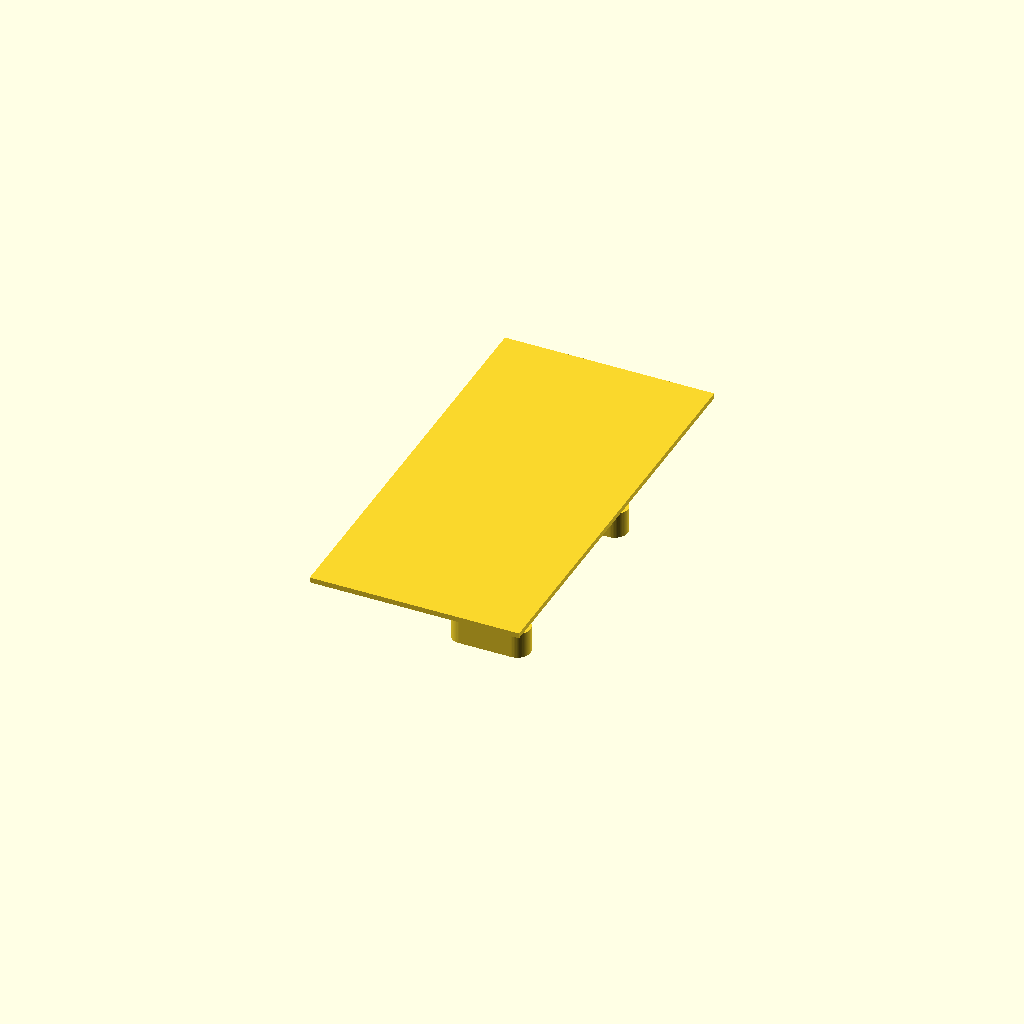
Cell 1: rendered with the file's own defaults.
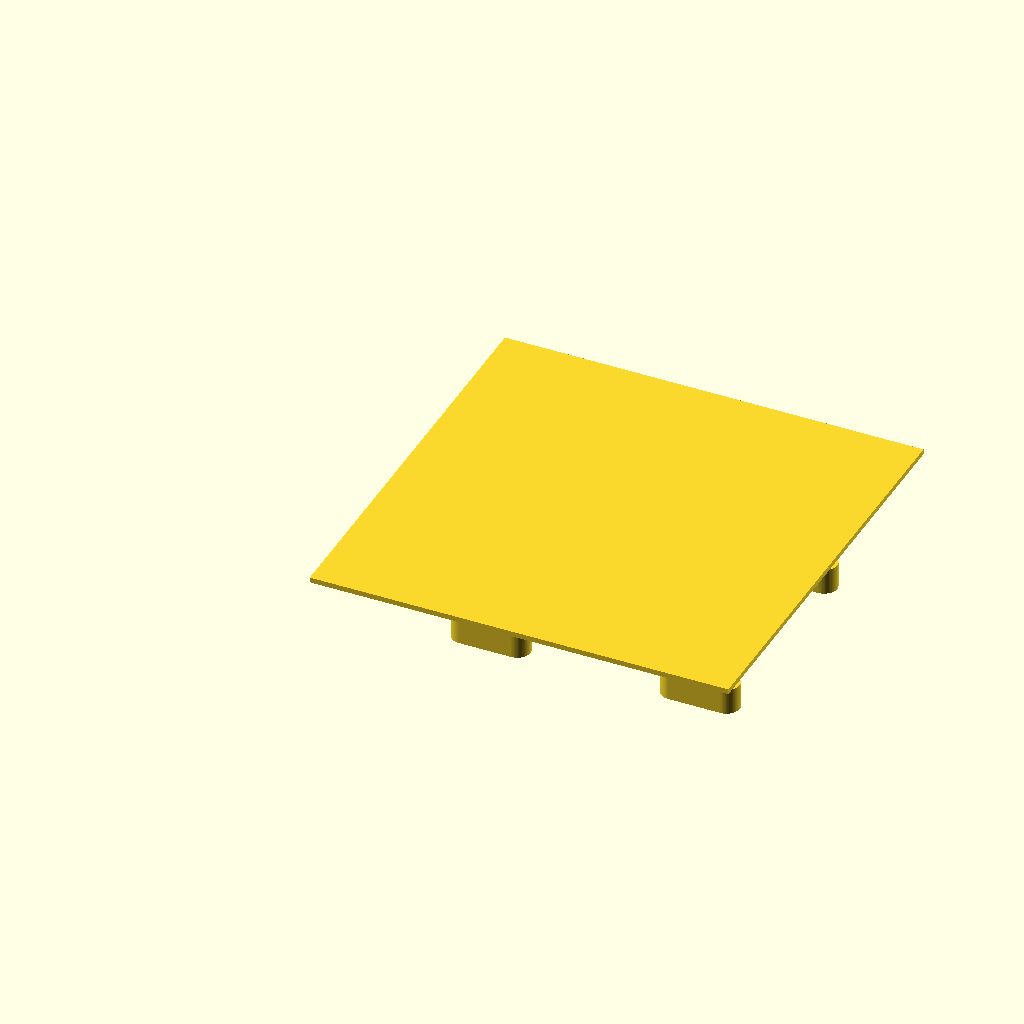
Cell 2: tile_x = 2 (everything else at default).
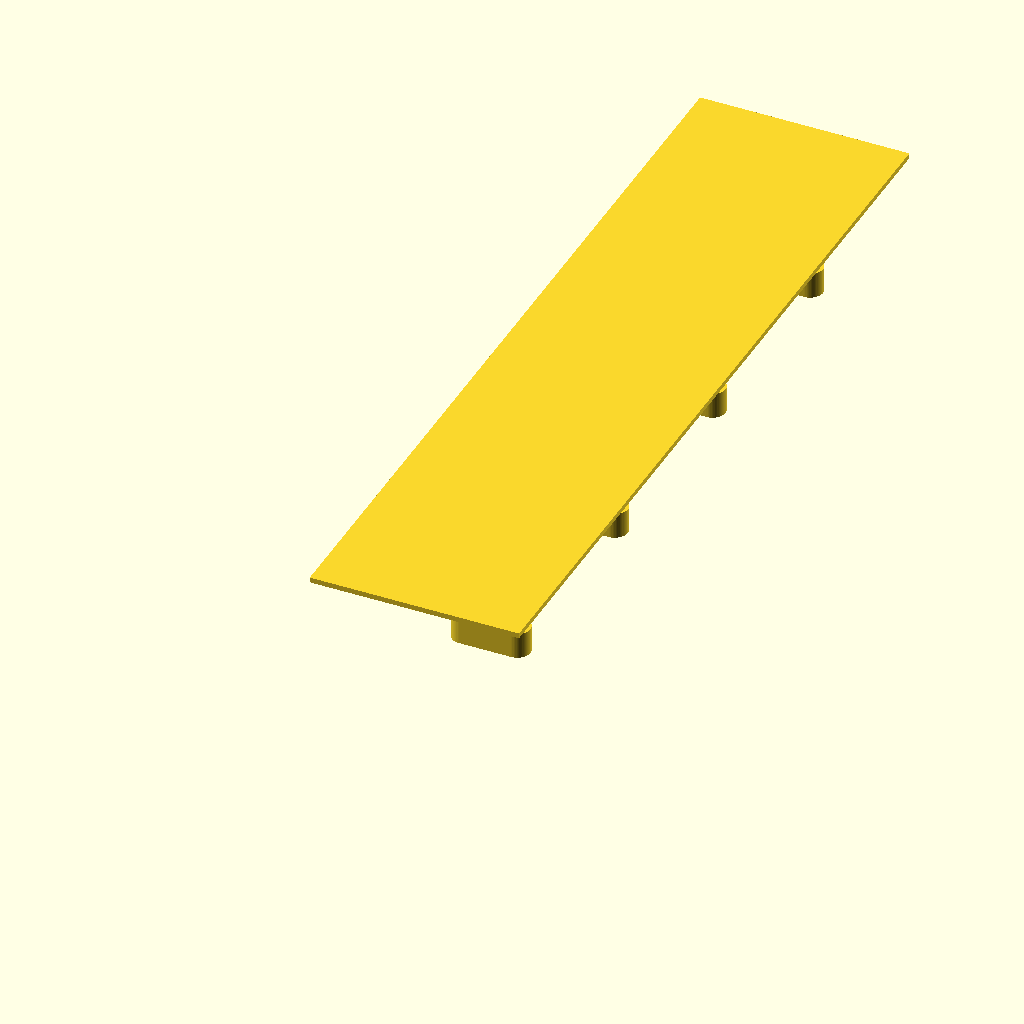
Cell 3: tile_y = 2 (everything else at default).
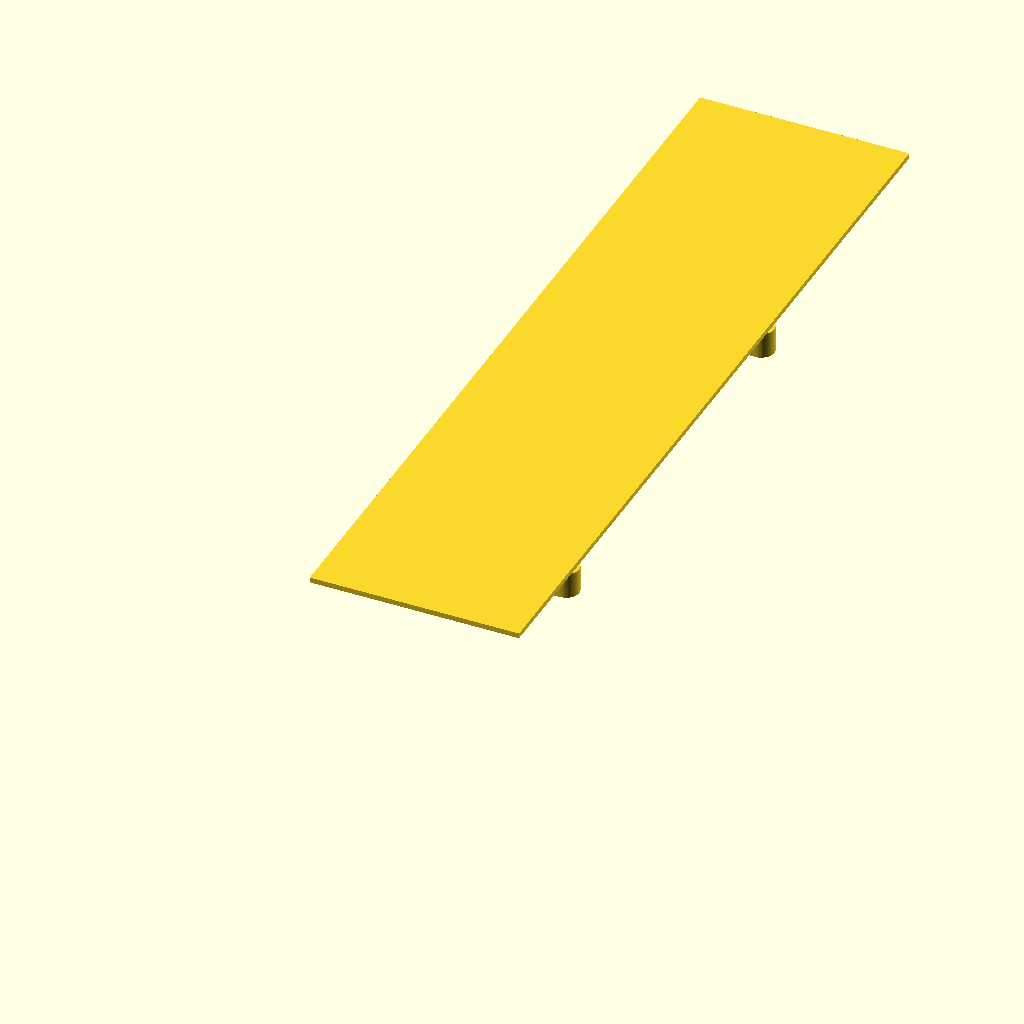
Cell 4: the same model with slot_pitch = 80.
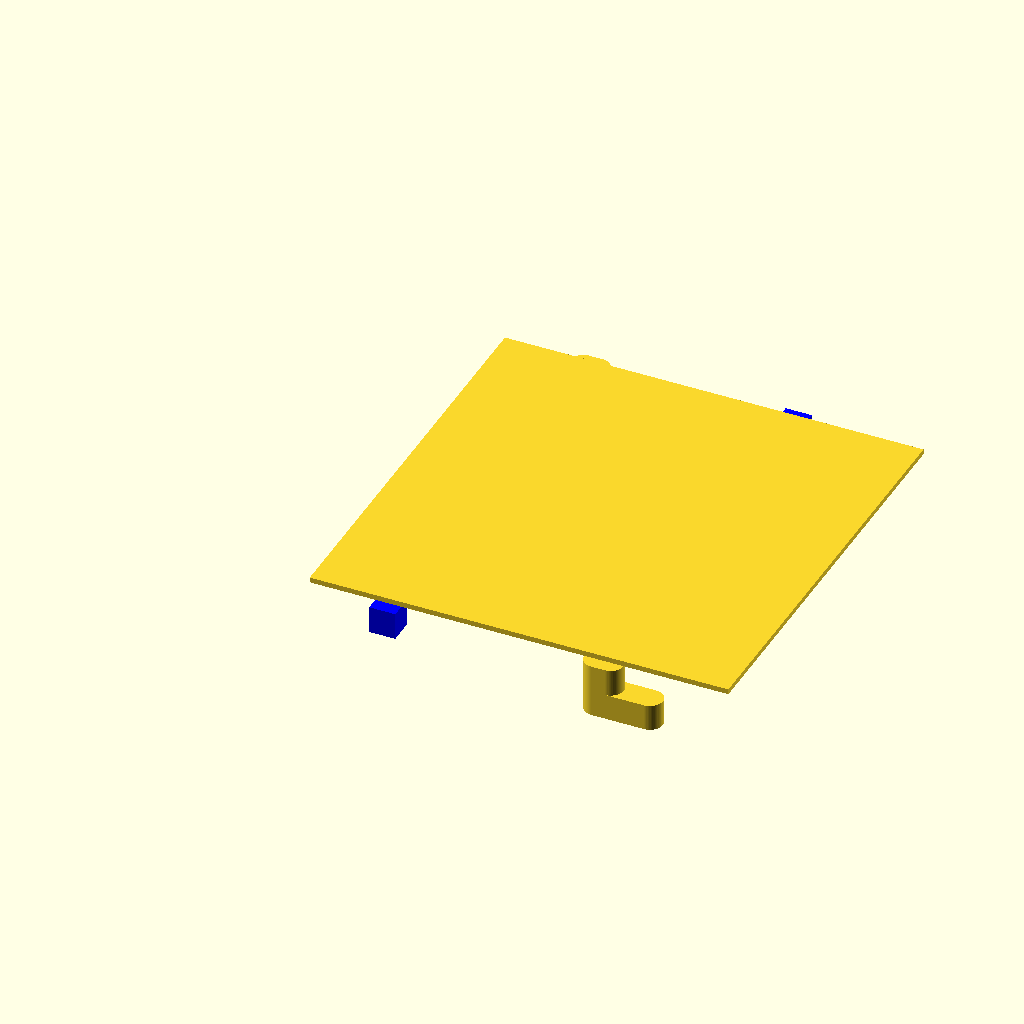
Cell 5: row_pitch = 40 (everything else at default).
One fixed orthographic camera (rotation 55°, 0°, 25°; colour scheme Cornfield) for every cell.
Source of the model, IKEA-Skadis-Peg-Tile.scad:
// --------------------------------------------------------------
//  IKEA SKÅDIS peg tile: 2 x 2 pegs per tile, tile_x by tile_y tiles
//  Peg dimensions and spacing match
//  IKEA-Skadis-Pegboard-Mount.scad by Angel Roman:
//  https://github.com/legna-namor/IKEA-Skadis-Pegboard-Mount-Generator
//
//  Axes (same as the original):
//    +X  down the board; hooks hang toward +X
//    +Y  across the board
//    +Z  away from the board; hook tips at Z = 0, backplate on top
//
//  Each tile is exactly one repeat of the SKÅDIS slot pattern
//  (40 mm on X, 80 mm on Y). The tile_x by tile_y tiles share one
//  backplate, and every slot under it gets exactly one peg. To tile
//  the finished part again with no gap, offset copies by
//    X = tile_x * 40 mm
//    Y = tile_y * 80 mm
//
//  STEP export: one solid for the backplate, one per peg and one per
//  locating cube, with the cubes in a group named "Locating cubes":
//    uv run IKEA-Skadis-Peg-Tile-to-STEP.py   values below
//    uv run IKEA-Skadis-Peg-Tile-to-STEP.py --tiles 1x1 3x2 --clearance 0 0.1
//                                             one file per combination
//  Files go to step-files/clearance-<clearance>/ and are named
//  IKEA-Skadis-Peg-Tile_<tile_x>x<tile_y>-offset-<X>x<Y>.step, where X and Y
//  are the offsets in mm for tiling that part. A clearance above 0 also
//  adds -clearance-<clearance> before .step.
//  The script reads the STEP_* echo lines at the bottom of this file.
// --------------------------------------------------------------

// Number of tiles along X, down the board (whole number, 1 or more)
tile_x = 1;
// Number of tiles along Y, across the board (whole number, 1 or more)
tile_y = 1;
// Clearance per side in mm: moves each side face of every peg inward (0.1 gives 4.8 mm wide pegs)
clearance = 0;

$fn = 64;

// SKÅDIS slot lattice: slots in a row are slot_pitch apart; rows are
// row_pitch apart and every other row is shifted row_pitch across.
slot_pitch = 40;
row_pitch  = 20;

// Peg profile in mm (same values as the original mount).
peg_d    = 5;    // slot width
hook_len = 15;   // hook length, equal to the slot height
hook_h   = 5;    // hook thickness behind the board
neck_len = 7.5;
neck_h   = 5.2;  // gap for the board, which is about 5 mm thick

assert(clearance >= 0 && clearance < peg_d / 2,
       str("clearance must be at least 0 and less than ", peg_d / 2, " mm"));

// Peg outline after clearance. Every side face moves inward by clearance,
// so the round ends keep their centers and each peg stays on its slot.
peg_w  = peg_d - 2 * clearance;
hook_l = hook_len - 2 * clearance;
neck_l = neck_len - 2 * clearance;

plate_t = 1;

// One repeat of the lattice: 2 rows x 2 pegs.
tile_size_x = 2 * row_pitch;   // 40
tile_size_y = 2 * slot_pitch;  // 80

// Centers each tile's pegs on that tile.
margin_x = (tile_size_x - (row_pitch + hook_len)) / 2;            // 2.5
margin_y = (tile_size_y - (slot_pitch + row_pitch + peg_d)) / 2;  // 7.5

// Peg origins (center of the hook's upper round end, the origin of skadis_peg()),
// numbered row by row. Each tile holds 2 rows of 2 pegs; even rows are
// shifted row_pitch across from odd rows.
pegs = [
    for (row = [0 : 2 * tile_x - 1], col = [0 : 2 * tile_y - 1])
        [margin_x + peg_d / 2 + row * row_pitch,
         margin_y + peg_d / 2 + (1 - row % 2) * row_pitch + col * slot_pitch]
];

align = [
    for (row = [0 : 2 * tile_x - 1], col = [0 : 2 * tile_y - 1])
        [margin_x + peg_d / 2 + row * row_pitch,
         margin_y + peg_d / 2 + (row % 2) * row_pitch + col * slot_pitch]
];

// Locating cubes for alignment in CAD, as [corner, size]: peg_w wide and
// deep, centered on each align point. Each cube spans the same heights as
// the peg necks: from the top of the hooks (Z = hook_h) up to the backplate
// (Z = plate_z), so it touches the backplate. The render below and the STEP
// export both use this list.
locating_cubes = [for (a = align) [[a[0] - peg_w / 2, a[1] - peg_w / 2, hook_h], [peg_w, peg_w, neck_h]]];

plate_size = [tile_x * tile_size_x, tile_y * tile_size_y, plate_t];
plate_z = hook_h + neck_h;  // 10.2

// --------------------------------------------------------------
// Slot outline: width d, overall length len along +X, first round end
// centered on the origin.
module slot_outline(len, d) {
    hull() for (x = [0, len - d]) translate([x, 0]) circle(d = d);
}

// One peg: the hook hangs behind the board, the neck passes through the slot.
module skadis_peg() {
    linear_extrude(hook_h) slot_outline(hook_l, peg_w);
    translate([0, 0, hook_h]) linear_extrude(neck_h) slot_outline(neck_l, peg_w);
}

module debug_cross(size=10, thickness=0.2, light=false) {
    // X-axis (Red)
    color(light ? "pink" : "red") cube([size, thickness, thickness], center=true);
    // Y-axis (Green)
    color(light ? "lime" : "green") cube([thickness, size, thickness], center=true);
    // Z-axis (Blue)
    color(light ? "lightblue" : "blue") cube([thickness, thickness, size], center=true);
}


// --------------------------------------------------------------
for (p = pegs) translate([p[0], p[1], 0]) skadis_peg() ;
// -- locating pins
{
    for (c = locating_cubes) {
        translate(c[0])
        color("blue")
        cube(c[1]);
    }
}
translate([0, 0, plate_z]) cube(plate_size);

// Layout for IKEA-Skadis-Peg-Tile-to-STEP.py.
echo(STEP_PEG = [peg_w, hook_l, hook_h, neck_l, neck_h]);
echo(STEP_PEGS = pegs);
echo(STEP_CUBES = locating_cubes);
echo(STEP_PLATE = [[0, 0, plate_z], plate_size]);
echo(STEP_TILES = [tile_x, tile_y]);
echo(STEP_CLEARANCE = clearance);
Customizer parameters (derived from the source; name, type, default, range or options):
tile_x: number, default 1
tile_y: number, default 1
clearance: number, default 0
slot_pitch: number, default 40
row_pitch: number, default 20
peg_d: number, default 5
hook_len: number, default 15
hook_h: number, default 5
neck_len: number, default 7.5
neck_h: number, default 5.2
plate_t: number, default 1
